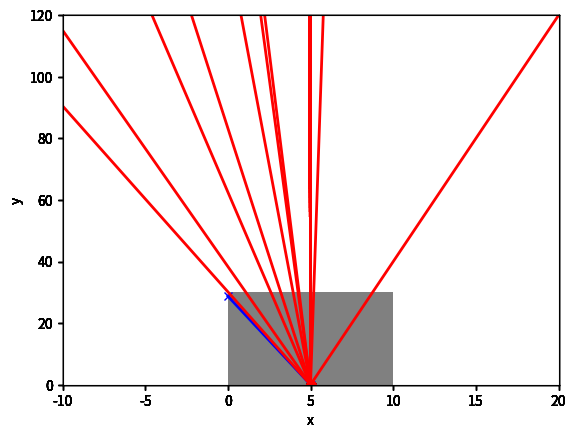

Reproduce this figure in Python.
# -*- truncate-lines:t -*-
# -*- coding: utf-8 -*-
"""
Created on Wed Nov 2 14:39:18 2020
[redacted]
"""

# This exercise is based on example
# in Genetic Algorithms and Machine Learning for Programmers.
# Create AI Models and Evolve Solutions. Chapter 3.

import math
import matplotlib
import matplotlib.pyplot as plt
import random


def random_tries(items):
    return [(random.uniform(0.1, math.pi), random.uniform(2, 20))
            for _ in range(items)]


def hit_coordinate(theta, v, width):
    x = 0.5 * width
    x_hit = width
    if theta > math.pi / 2:
        x = -x
        x_hit = 0
    t = x / (v * math.cos(theta))
    y = v * t * math.sin(theta) - 0.5 * 9.81 * t * t
    if y < 0: y = 0.0
    return x_hit, y


def escaped(theta, v, width, height):
    x_hit, y_hit = hit_coordinate(theta, v, width)
    return (x_hit == 0 or x_hit == width) and y_hit > height


def launch(generation, height, width):
    results = []
    for (theta, v) in generation:
        x_hit, y_hit = hit_coordinate(theta, v, width)
        good = escaped(theta, v, width, height)
        result = []
        result.append((width / 2.0, 0.0))
        for i in range(1, 20):
            t = i * 0.2
            x = width / 2.0 + v * t * math.cos(theta)
            y = v * t * math.sin(theta) - 0.5 * 9.81 * t * t
            if y < 0: y = 0
            if not good and not (0 < x < width):
                result.append((x_hit, y_hit))
                break
            result.append((x, y))
        results.append(result)
    return results


def cumulative_probabilities(results):
    # Could use from itertools import accumulate in python 3
    cp = []
    total = 0
    for res in results:
        total += res
        cp.append(total)
    return cp  # not actually a probability!


def selection(generation, width):
    results = [hit_coordinate(theta, v, width)[1] for (theta, v) in generation]
    return cumulative_probabilities(results)


def choose(choices):
    p = random.uniform(0, choices[-1])
    for i in range(len(choices)):
        if choices[i] >= p:
            return i


def breed(mum, dad):
    return (mum[0], dad[1])


def crossover(generation, width):
    choices = selection(generation, width)
    next_generation = []
    for i in range(0, len(generation)):
        mum = generation[choose(choices)]
        dad = generation[choose(choices)]
        next_generation.append(breed(mum, dad))
    return next_generation


def mutate(generation):
    # Could just pick one e.g.
    # i = random.randint(0, len(generation)-1)
    # or do all
    # or random shuffle and take top n
    for i in range(len(generation) - 1):
        (theta, v) = generation[i]
        if random.random() < 0.1:
            new_theta = theta + random.uniform(-10, 10) * math.pi / 180
            if 0 < new_theta < 2 * math.pi:
                theta = new_theta
        if random.random() < 0.1:
            v *= random.uniform(0.9, 1.1)
        generation[i] = (theta, v)


def display(generation, ax, height, width):
    rect = plt.Rectangle((0, 0), width, height, facecolor='gray')
    ax.add_patch(rect)
    ax.set_xlabel('x')
    ax.set_ylabel('y')
    ax.set_xlim(-width, 2 * width)
    ax.set_ylim(0, 4.0 * height)
    free = 0
    result = launch(generation, height, width)
    for res, (theta, v) in zip(result, generation):
        x = [j[0] for j in res]
        y = [j[1] for j in res]
        if escaped(theta, v, width, height):
            ax.plot(x, y, 'ro-', linewidth=2.0)
            free += 1
        else:
            ax.plot(x, y, 'bx-', linewidth=2.0)
    print("Escaped", free)


def display_start_and_finish(generation0, generation, height, width):
    matplotlib.rcParams.update({'font.size': 18})
    fig = plt.figure()
    ax0 = fig.add_subplot(2, 1, 1)  # 2 plots in one column; first plot
    ax0.set_title('Initial attempt')
    display(generation0, ax0, height, width)
    ax = fig.add_subplot(2, 1, 2)  # second plot
    ax.set_title('Final attempt')
    display(generation, ax, height, width)
    plt.show()


def fire():
    epochs = 1000
    items = 100
    height = 30
    width = 10

    generation = random_tries(items)
    generation0 = list(generation)  # save to contrast with last epoch

    for i in range(1, epochs):
        results = []
        generation = crossover(generation, width)
        mutate(generation)


    display_start_and_finish(generation0, generation, height, width)

def fire_progress():
    epochs = 1000
    items = 100
    height = 30
    width = 10

    generation = random_tries(items)
    generation0 = list(generation)  # save to contrast with last epoch

    firstAllFree = False
    for i in range(1, epochs):
        results = []
        generation = crossover(generation, width)
        mutate(generation)

        free = 0
        result = launch(generation, height, width)
        for res, (theta, v) in zip(result, generation):
            if escaped(theta, v, width, height):
                free += 1
        if free == 100 and firstAllFree != True :
            print("All free at generation: " + str(i))
            firstAllFree = True

        if (free >= 5 and free <= 10) or i == 30 or i == 60:
            display(generation, plt.axes(), height, width)
            plt.show()

        if i % 100 == 0:
           display(generation, plt.axes(), height, width)
           plt.show()


def single_shot():
    height = 5
    width = 10
    generation = [(math.pi / 3, 8), (math.pi / 4, 15), (math.pi / 3, 15), (math.pi / 3, 5)]
    matplotlib.rcParams.update({'font.size': 18})
    ax = plt.axes()
    ax.set_title('Cannon balls fired once')
    display(generation, ax, height, width)
    plt.show()


if __name__ == "__main__":
    # single_shot()
    # fire()
    fire_progress()
